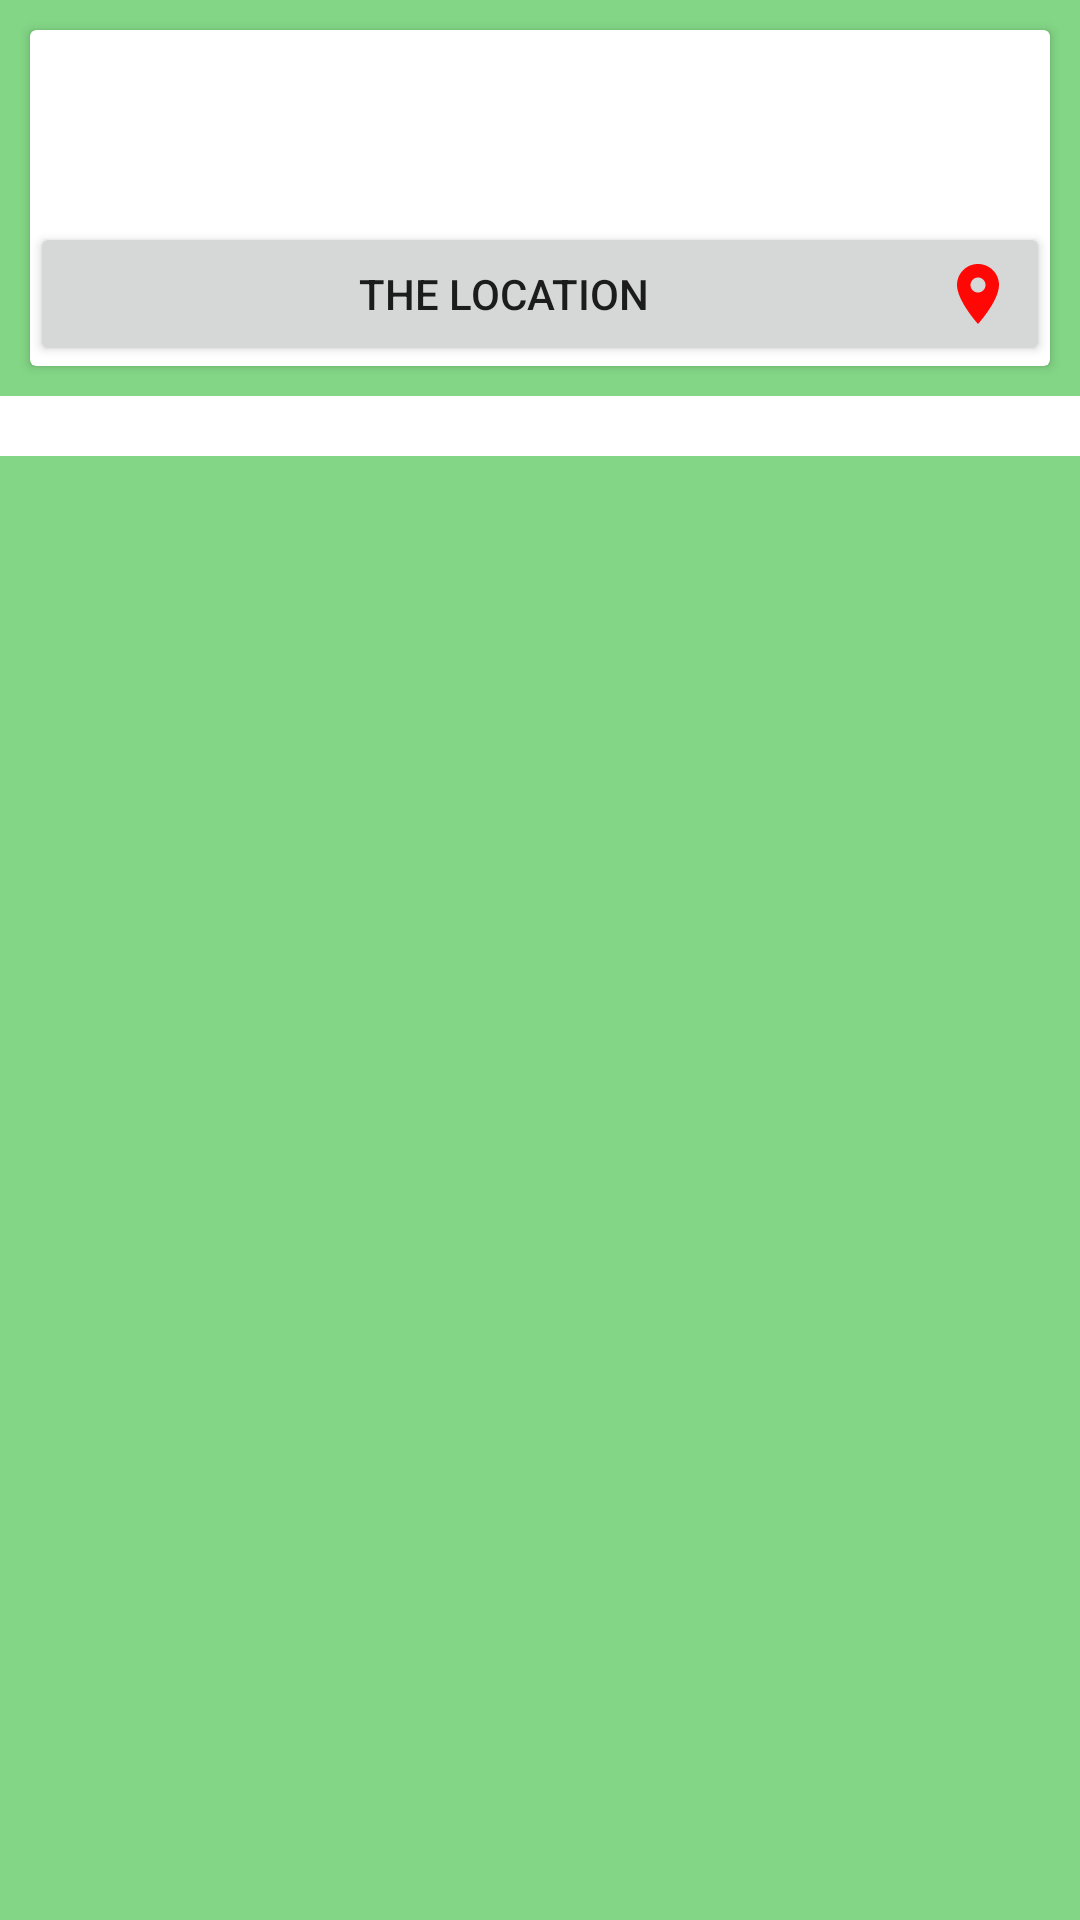

The Android layout XML behind this screen, and the referenced resources:
<!-- AndroidManifest.xml: application theme AppTheme -->
<!-- res/layout/split_location_users.xml -->
<?xml version="1.0" encoding="utf-8"?>
<LinearLayout
    xmlns:android = "http://schemas.android.com/apk/res/android"
    android:layout_width = "match_parent"
    android:orientation="vertical"
    android:background="#83D686"
    android:layout_height = "wrap_content">

<androidx.cardview.widget.CardView
    android:layout_width = "match_parent"
    android:layout_margin="10dp"
    android:elevation="5dp"
    android:layout_height = "wrap_content" >
    <LinearLayout
    android:layout_width = "match_parent"
    android:layout_height = "match_parent"
    android:orientation = "vertical">
            <TextView
                android:id = "@+id/user_name"
                android:layout_width = "match_parent"
                android:layout_height = "wrap_content"
                android:gravity = "center"
                android:textColor = "#000"
                android:textSize = "20sp" /><View
        android:id = "@+id/view8"
        android:layout_width = "match_parent"
        android:layout_height = "10dp" /><TextView
        android:id = "@+id/phone_user"
        android:layout_width = "match_parent"
        android:layout_height = "wrap_content"
        android:gravity = "center"
        android:textColor = "#000"
        android:textSize = "20sp" /><Button
    android:id = "@+id/but_loc_user"
    android:layout_width = "match_parent"
    android:layout_height = "wrap_content"
    android:drawableEnd = "@drawable/ic_location"
    android:text = "@string/the_location" /></LinearLayout>
</androidx.cardview.widget.CardView><View
    android:id = "@+id/view7"
    android:layout_width = "match_parent"
    android:background="#fff"
    android:layout_height = "20dp" /></LinearLayout>
<!-- resources referenced by this layout -->
<resources>
  <!-- drawable ic_location (drawable) -->
  <vector android:height="24dp" android:tint="#FF0705"
      android:viewportHeight="24" android:viewportWidth="24"
      android:width="24dp" xmlns:android="http://schemas.android.com/apk/res/android">
      <path android:fillColor="@android:color/white" android:pathData="M12,2C8.13,2 5,5.13 5,9c0,5.25 7,13 7,13s7,-7.75 7,-13c0,-3.87 -3.13,-7 -7,-7zM12,11.5c-1.38,0 -2.5,-1.12 -2.5,-2.5s1.12,-2.5 2.5,-2.5 2.5,1.12 2.5,2.5 -1.12,2.5 -2.5,2.5z"/>
  </vector>
  <string name="the_location">The Location</string>
  <style name="AppTheme" parent="Theme.AppCompat.Light.NoActionBar">
        
          <item name="colorPrimary">@color/colorPrimary</item>
        <item name="colorPrimaryDark">@color/colorPrimaryDark</item>
        <item name="colorAccent">@color/colorAccent</item>
    </style>
  <!-- not gathered from this repository: default colours our renderer supplied (Android Studio template values) -->
  <color name="colorPrimary">#FF6200EE</color>
  <color name="colorPrimaryDark">#FF3700B3</color>
  <color name="colorAccent">#FF03DAC5</color>
</resources>
